Run: headless pygame with SDL's dummy video driver; simulated clock (each Clock.tick advances the game by its frame time, no real sleeping); random seed 0; keys injected as events and as key.get_pressed() state; mouse plan: one left click at the window centre at the start of phase 2, then a move to the lower-right quarter at the start of phase 3.
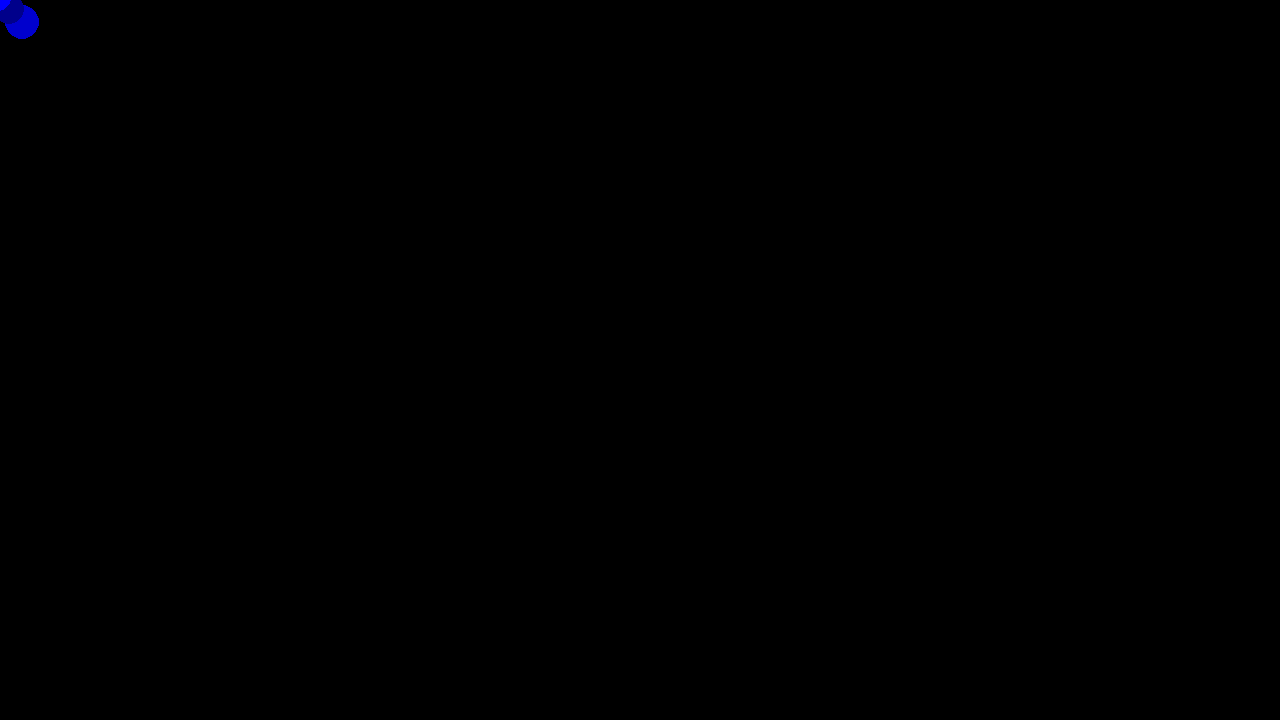
Frame 1 of 4 · flips 1–60 · no input
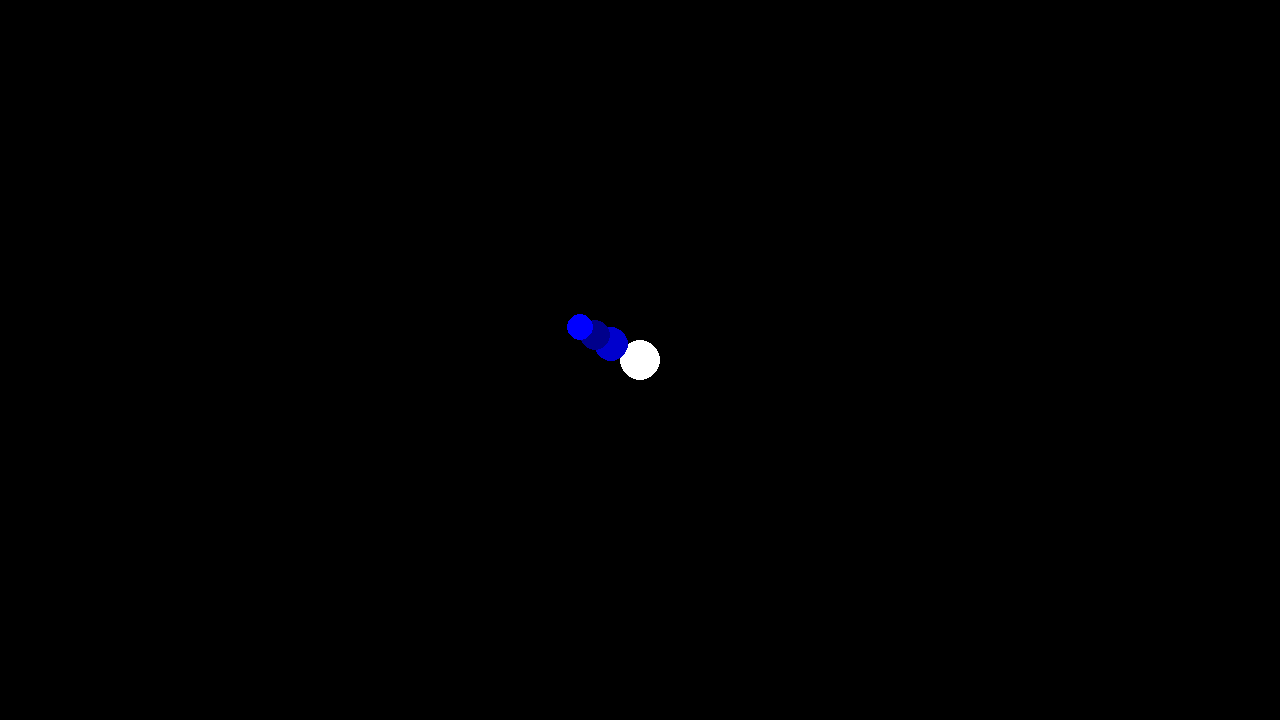
Frame 2 of 4 · flips 61–180 · clicked the window centre · tapped SPACE, RETURN · held RIGHT (→), D
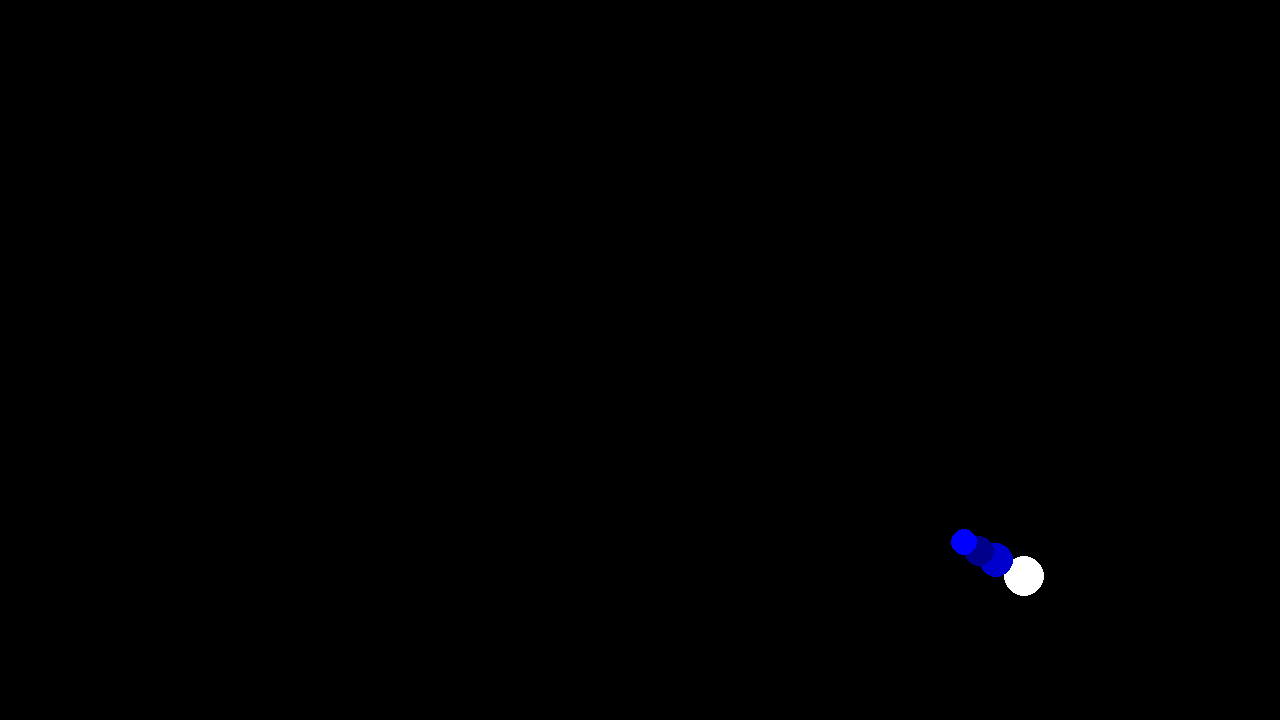
Frame 3 of 4 · flips 181–300 · moved the mouse to the lower-right quarter · held DOWN (↓), S
Frame 4 of 4 · flips 301–420 · held LEFT (←), A, UP (↑), W · screen unchanged from frame 3, image omitted

The pygame program that drew these frames:

import random
import pygame

pygame.init()
screen = pygame.display.set_mode((1280, 720))
clock = pygame.time.Clock()
running = True
dt = 0

COLORS = ["blue", "blue1", "blue2", "blue3", "blue4"]


def constraint_distance(point: pygame.Vector2, anchor: pygame.Vector2, distance: float):
    diff = point - anchor
    # Prevent crash if point and anchor are at the exact same spot
    if diff.length() == 0:
        return anchor + pygame.Vector2(distance, 0)
    return (diff.normalize() * distance) + anchor


def draw_anchor(screen: pygame.Surface, coordinate):
    pygame.draw.circle(screen, "white", coordinate, anchor_radius)
    # pygame.draw.circle(screen, "blue", coordinate, anchor_dist, width=2)


def draw_point(
    screen: pygame.Surface,
    anchor,
    point: pygame.Vector2,
    dist: float,
    color: str,
    radius: float,
):
    constrained_pos = constraint_distance(point, anchor, dist + 2)
    pygame.draw.circle(screen, color, constrained_pos, radius)
    return constrained_pos


anchor = pygame.Vector2(screen.get_width() / 2, screen.get_height() / 2)
anchor_radius: int = 20
anchor_dist: int = 10 + anchor_radius

point = pygame.Vector2(100, 100)
point_radius = 17
point_col = random.choice(COLORS)
COLORS.remove(point_col)

point2 = pygame.Vector2()
point2_radius = 15
point2_col = random.choice(COLORS)
COLORS.remove(point2_col)


point3 = pygame.Vector2()
point3_radius = 13
point3_col = random.choice(COLORS)
COLORS.remove(point3_col)

while running:
    # poll for events
    # pygame.QUIT event means the user clicked X to close your window
    for event in pygame.event.get():
        if event.type == pygame.QUIT:
            running = False

    # fill the screen with a color to wipe away anything from last frame
    screen.fill("black")

    anchor = pygame.mouse.get_pos()

    draw_anchor(screen, pygame.mouse.get_pos())
    point = draw_point(screen, anchor, point, anchor_dist, point_col, point_radius)
    point2 = draw_point(screen, point, point2, point_radius, point2_col, point2_radius)
    point3 = draw_point(screen, point2, point3, point2_radius, point3_col, point3_radius)

    # flip() the display to put your work on screen
    pygame.display.flip()

    dt = clock.tick(60) / 1000  # limits FPS to 60

pygame.quit()
